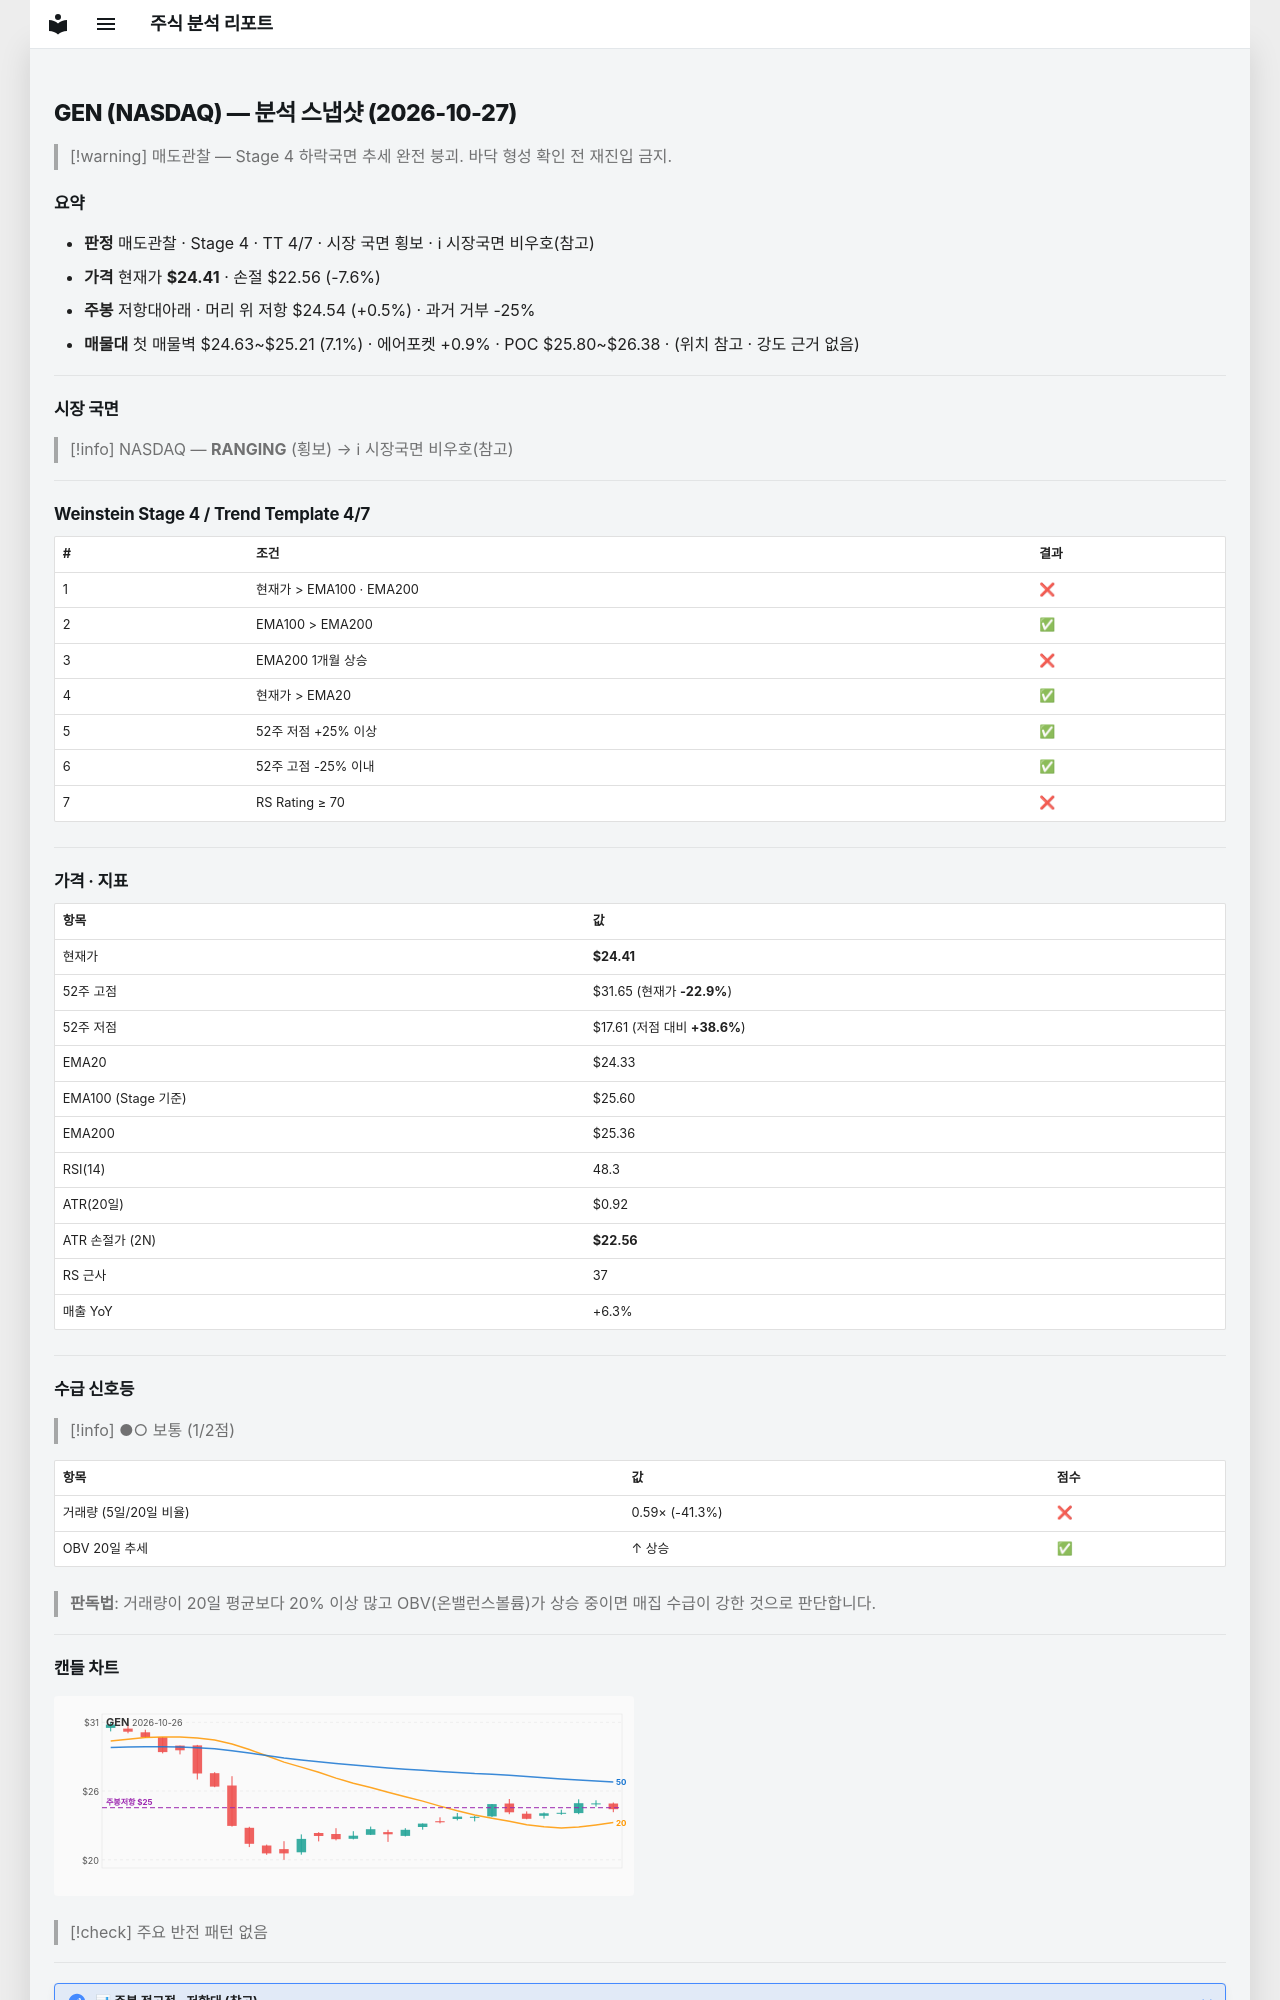

repository: soloandco/stock-reports · page: snapshots/GEN-2026-10-27/index.html · generator: mkdocs

---
type: analysis-snapshot
title: GEN 분석 스냅샷
ticker: GEN
market: NASDAQ
created: 2026-10-27
updated: 2026-10-27
bar-date: 2026-10-26
verdict: 매도관찰
real-rr: 0.07
sma50-gap-pct: 0.3
weekly-position: 저항대아래
weekly-overhead-price: 24.54
weekly-overhead-pct: 0.5
stage: 4
trend-template-score: 4
tt-max: 7
ma-set: ema-20-100-200
price: 24.40999984741211
stop-price: 22.564520994142
market-regime: RANGING
supply-demand-score: 1/2
supply-demand-label: 보통
status: tracking
tags:
  - stock-agent
  - watchlist
  - GEN
  - analysis
related:
  - "[[analysis-template]]"
---

# GEN (NASDAQ) — 분석 스냅샷 (2026-10-27)

> [!warning] 매도관찰 — Stage 4 하락국면
> 추세 완전 붕괴. 바닥 형성 확인 전 재진입 금지.

## 요약

- **판정** 매도관찰 · Stage 4 · TT 4/7 · 시장 국면 횡보 · ℹ 시장국면 비우호(참고)
- **가격** 현재가 **$24.41** · 손절 $22.56 (-7.6%)
- **주봉** 저항대아래 · 머리 위 저항 $24.54 (+0.5%) · 과거 거부 -25%
- **매물대** 첫 매물벽 $24.63~$25.21 (7.1%) · 에어포켓 +0.9% · POC $25.80~$26.38 · (위치 참고 · 강도 근거 없음)

---

## 시장 국면

> [!info] NASDAQ — **RANGING** (횡보) → ℹ 시장국면 비우호(참고)

---

## Weinstein Stage 4 / Trend Template 4/7

| # | 조건 | 결과 |
|---|------|------|
| 1 | 현재가 > EMA100 · EMA200 | ❌ |
| 2 | EMA100 > EMA200 | ✅ |
| 3 | EMA200 1개월 상승 | ❌ |
| 4 | 현재가 > EMA20 | ✅ |
| 5 | 52주 저점 +25% 이상 | ✅ |
| 6 | 52주 고점 -25% 이내 | ✅ |
| 7 | RS Rating ≥ 70 | ❌ |

---

## 가격 · 지표

| 항목 | 값 |
|------|---|
| 현재가 | **$24.41** |
| 52주 고점 | $31.65 (현재가 **-22.9%**) |
| 52주 저점 | $17.61 (저점 대비 **+38.6%**) |
| EMA20 | $24.33 |
| EMA100 (Stage 기준) | $25.60 |
| EMA200 | $25.36 |
| RSI(14) | 48.3 |
| ATR(20일) | $0.92 |
| ATR 손절가 (2N) | **$22.56** |
| RS 근사 | 37 |
| 매출 YoY | +6.3% |

---
## 수급 신호등

> [!info] ●○ 보통 (1/2점)

| 항목 | 값 | 점수 |
|------|------|------|
| 거래량 (5일/20일 비율) | 0.59× (-41.3%) | ❌ |
| OBV 20일 추세 | ↑ 상승 | ✅ |

> **판독법**: 거래량이 20일 평균보다 20% 이상 많고 OBV(온밸런스볼륨)가 상승 중이면 매집 수급이 강한 것으로 판단합니다.

---
